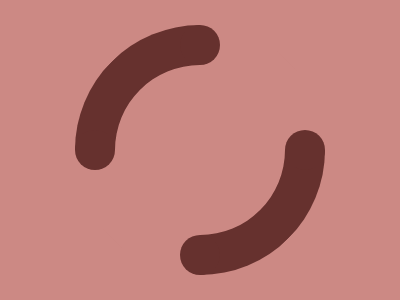

Reproduce this picture with HTML and CSS.

<div a></div>
<div z>
  <div y>
    <div x>
      <div w></div>
    </div>
  </div>
</div>
<style>
  *,[a]{background:#CC8984}
  div {
    background: #66312E;
    border-radius: 50%;
    width: 40px;
    height: 40px;
    position: absolute;
  }
  [a] {
    width: 170px;
    height: 170px;
    border: solid 40px;
    border-color: #fff0 #66312E;
    rotate: 45deg;
    left: 75px;
    top: 25px;
  }
  [z] {
    left: 180px;
    top: 25px;
  }
  [y] {
    top: 210px;
  }
  [x] {
    left: -105px;
    top: -105px;
  }
  [w] {
    left: 210px;
  }
</style>

<!-- minified (315 char)
 
<div a></div><div z><div y><div x><div w><style>*,[a]{background:#cc8984}div{background:#66312e;border-radius:50%;width:40;height:40;position:absolute}[a]{width:170;height:170;border:solid 43q;border-color:#fff0 #66312e;rotate:45deg;left:75;top:25}[z]{left:180;top:25}[y]{top:210}[x]{left:-105;top:-105}[w]{left:210

-->